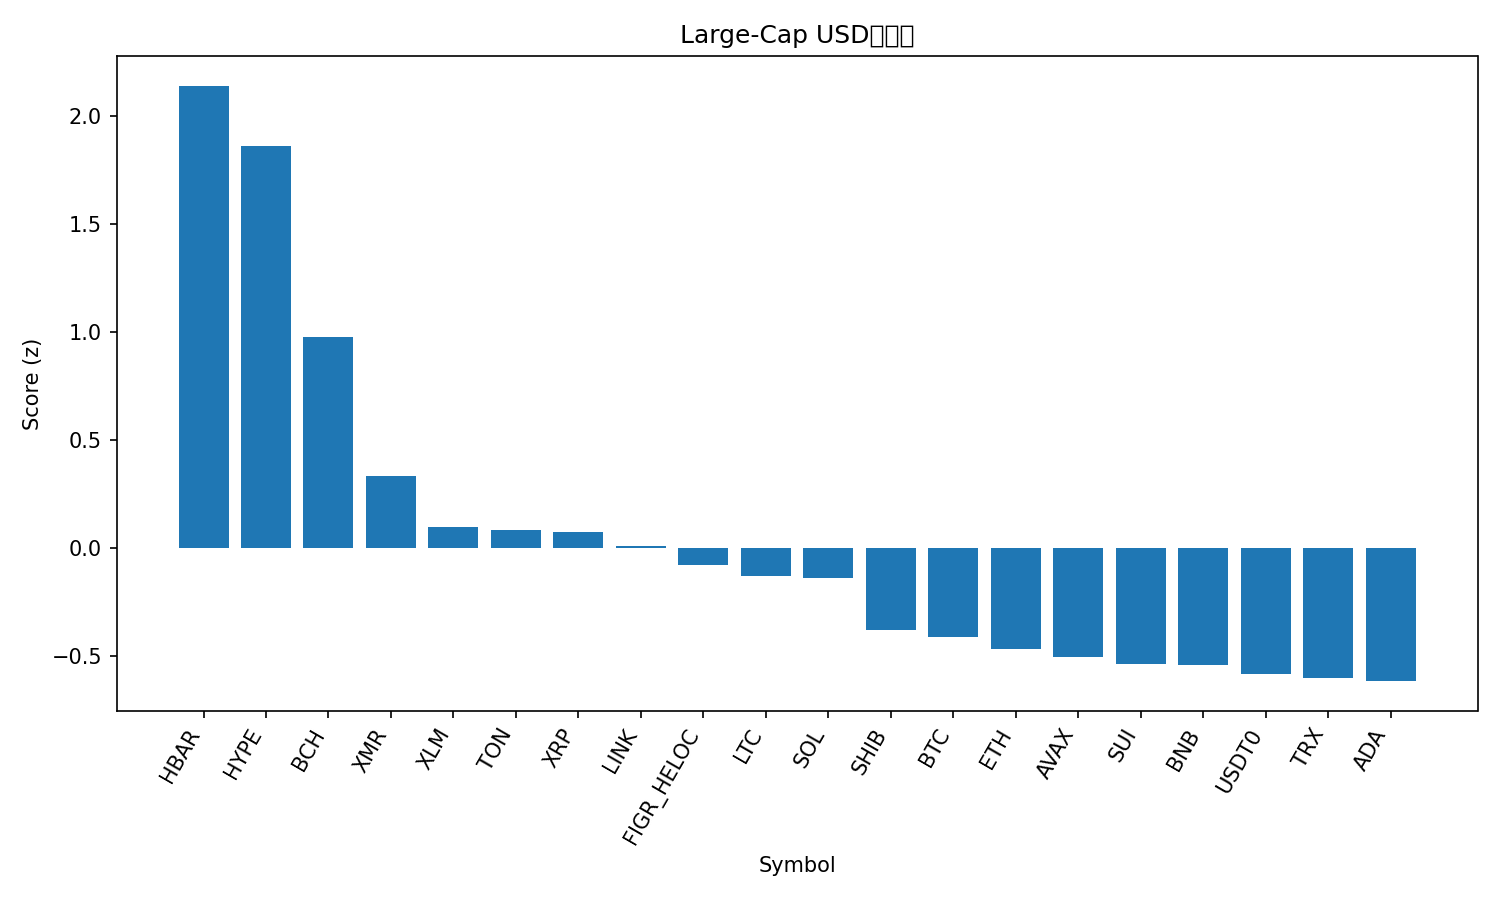

The table this chart was drawn from, first rows:
rank, name, symbol, price, pct_1h, pct_24h, pct_7d, pct_1h_vs_btc, pct_24h_vs_btc, pct_7d_vs_btc, market_cap_rank, market_cap, volume_usd, score
1, Hedera, HBAR, 0.1966, 1.575, 7.555, 12.03, 1.338, 8.525, 9.941, 27, 8344961994, 1042564412, 2.141
2, Hyperliquid, HYPE, 48.01, 2.056, -0.5745, 32.46, 1.819, 0.3957, 30.37, 16, 12998811195, 686692308, 1.86
3, Bitcoin Cash, BCH, 561.6, 1.304, 0.7343, 14.18, 1.067, 1.704, 12.1, 18, 11200642221, 606380393, 0.9759
4, Monero, XMR, 338.6, 0.8928, -0.6167, 10.18, 0.6556, 0.3535, 8.099, 32, 6246626970, 156076083, 0.3349
5, Stellar, XLM, 0.319, 1.126, -1.691, -1.617, 0.8889, -0.7206, -3.703, 20, 10206552328, 800214708, 0.09843
6, Toncoin, TON, 2.23, 0.9929, -1.565, 1.721, 0.7557, -0.5945, -0.3652, 35, 5609188806, 203329081, 0.08179
7, XRP, XRP, 2.61, 0.8416, -1.37, 5.342, 0.6044, -0.3996, 3.256, 4, 156429914528, 5187876380, 0.07555
8, Chainlink, LINK, 17.85, 1.172, -2.669, -0.9944, 0.9346, -1.698, -3.08, 17, 12437574063, 872813994, 0.01089
9, Figure Heloc, FIGR_HELOC, 1.03, 0.0, 3.275, 0.9464, -0.2372, 4.246, -1.14, 15, 13699201191, 64123210, -0.08144
10, Litecoin, LTC, 97.27, 0.9363, -2.737, 1.826, 0.6991, -1.767, -0.2601, 30, 7434098875, 1608825865, -0.131
11, Solana, SOL, 194.6, 0.8263, -2.196, 1.764, 0.5891, -1.225, -0.322, 6, 106963819721, 7961207252, -0.1373
12, Shiba Inu, SHIB, 1.012e-05, 0.79, -2.964, -1.966, 0.5528, -1.994, -4.052, 34, 5962693659, 145157041, -0.3806
13, Bitcoin, BTC, 113198, 0.2372, -0.9702, 2.086, 0.0, 0.0, 0.0, 1, 2256458286638, 65262787378, -0.411
14, Ethereum, ETH, 3995, 0.5991, -3.293, 1.232, 0.3619, -2.323, -0.8541, 2, 482142399462, 35351107241, -0.4674
15, Avalanche, AVAX, 19.48, 0.9925, -4.847, -3.061, 0.7552, -3.877, -5.147, 28, 8313307888, 556239965, -0.5061
16, Sui, SUI, 2.5, 0.92, -4.757, -2.464, 0.6828, -3.787, -4.55, 23, 9072749336, 957865246, -0.5399
17, BNB, BNB, 1102, 0.5524, -3.371, 2.089, 0.3152, -2.401, 0.003404, 5, 151756516870, 3033035006, -0.5405
18, USDT0, USDT0, 1.0, -0.004779, -0.01138, -0.06364, -0.242, 0.9588, -2.15, 31, 6894137973, 399630440, -0.584
19, TRON, TRX, 0.2952, 0.4168, -1.183, -8.845, 0.1795, -0.2126, -10.93, 10, 27946506941, 729248413, -0.6032
20, Cardano, ADA, 0.6464, 0.6379, -3.653, -2.399, 0.4007, -2.683, -4.486, 11, 23640995559, 1696679273, -0.6175
21, Dogecoin, DOGE, 0.1934, 0.7384, -4.343, -2.832, 0.5012, -3.373, -4.918, 9, 29290212653, 2603887250, -0.6405
